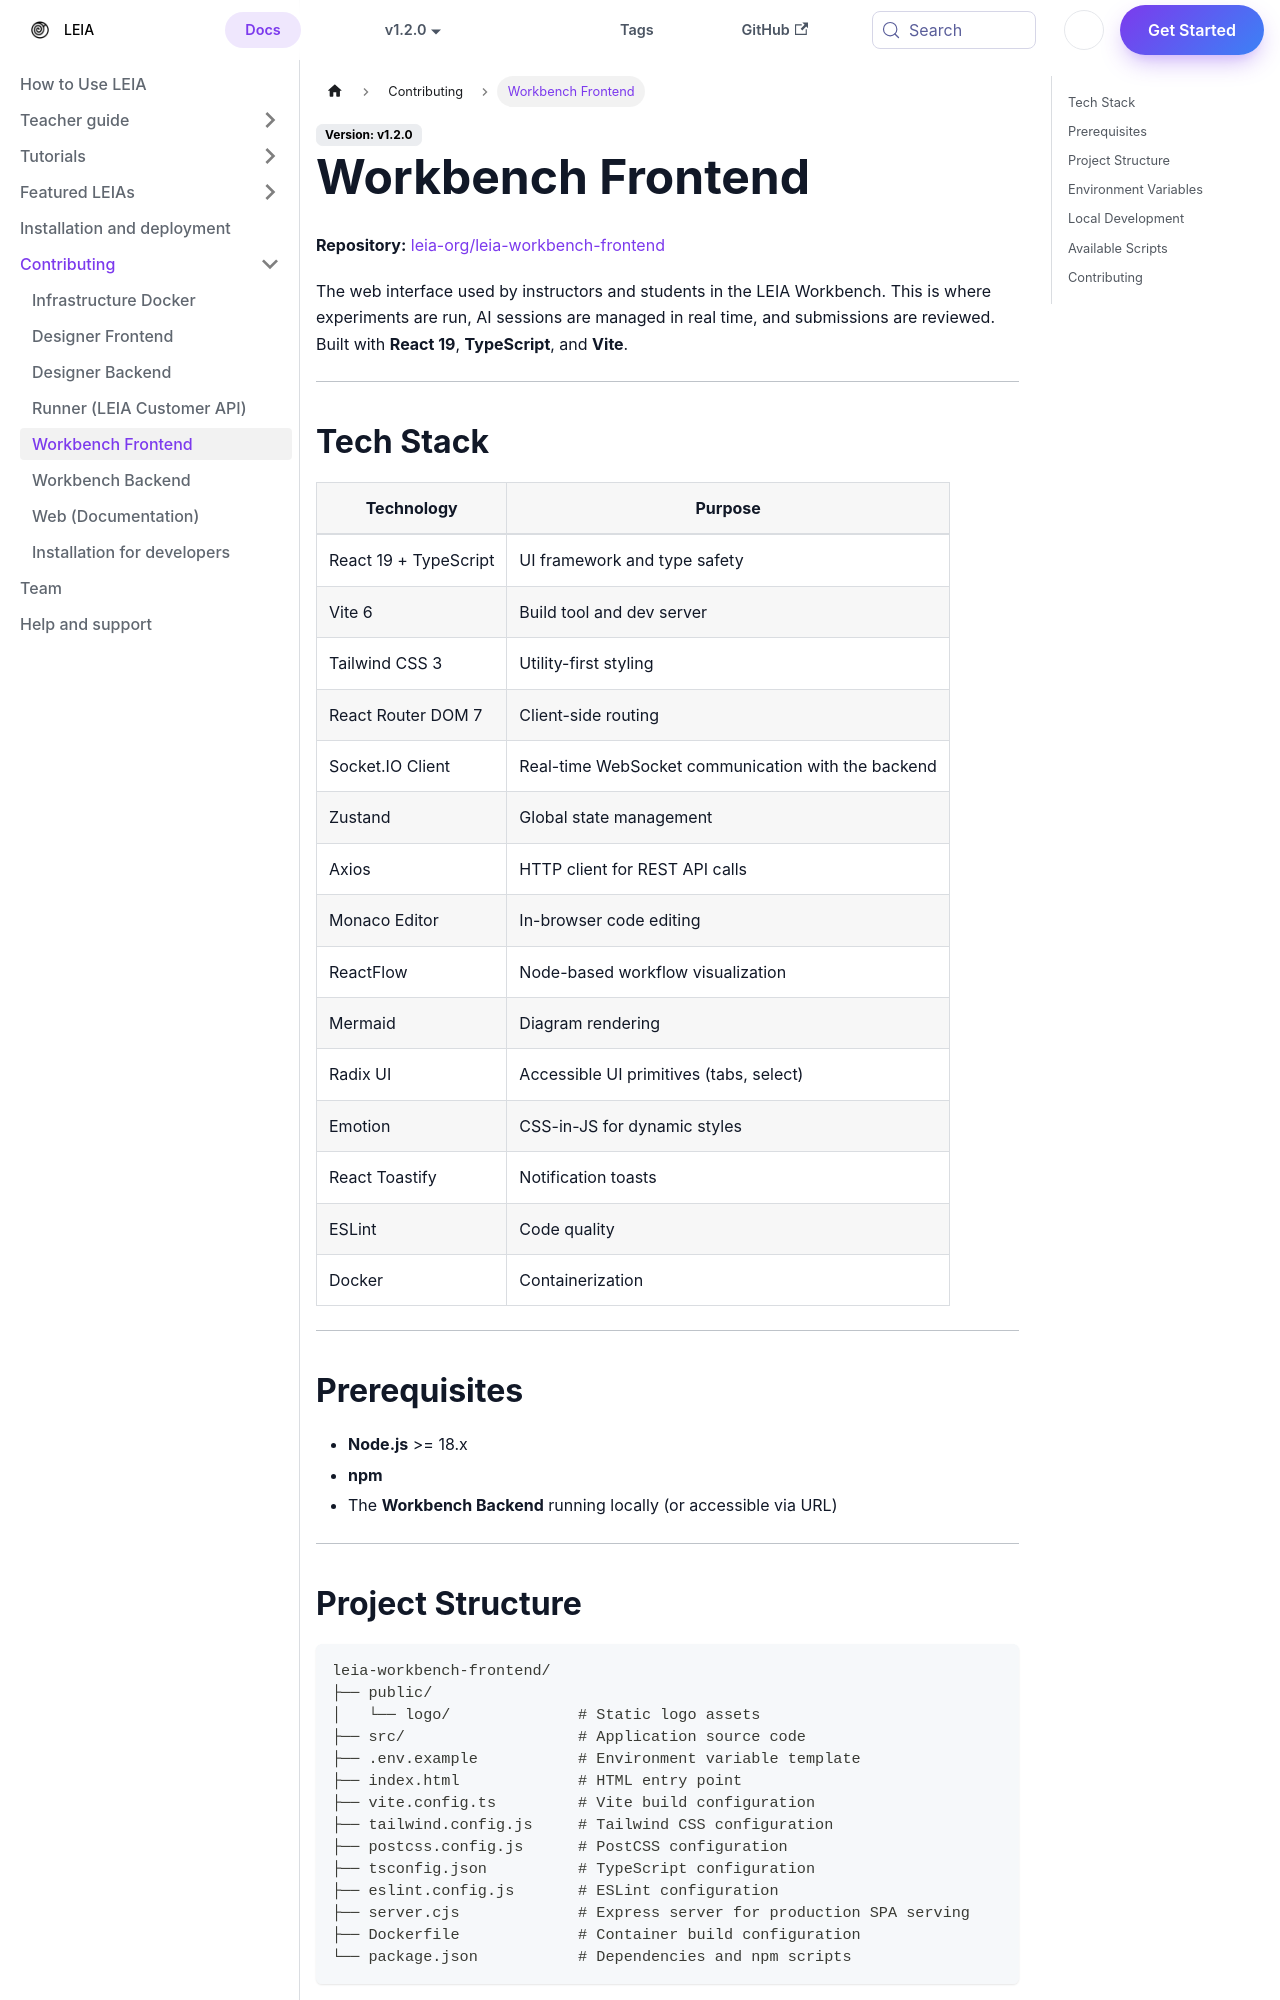

repository: leia-org/web · page: docs/contributing/workbench-frontend/index.html · generator: docusaurus

---
sidebar_position: 6
tags:
  - contributing
  - frontend
  - workbench
keywords:
  - LEIA
  - workbench
  - frontend
  - contributing
  - UI
  - React
authors:
  - name: Dangalcan
    url: https://github.com/Dangalcan
    image_url: https://github.com/Dangalcan.png
---

# Workbench Frontend

**Repository:** [leia-org/leia-workbench-frontend](https://github.com/leia-org/leia-workbench-frontend)

The web interface used by instructors and students in the LEIA Workbench. This is where experiments are run, AI sessions are managed in real time, and submissions are reviewed. Built with **React 19**, **TypeScript**, and **Vite**.

---

## Tech Stack

| Technology | Purpose |
| --- | --- |
| React 19 + TypeScript | UI framework and type safety |
| Vite 6 | Build tool and dev server |
| Tailwind CSS 3 | Utility-first styling |
| React Router DOM 7 | Client-side routing |
| Socket.IO Client | Real-time WebSocket communication with the backend |
| Zustand | Global state management |
| Axios | HTTP client for REST API calls |
| Monaco Editor | In-browser code editing |
| ReactFlow | Node-based workflow visualization |
| Mermaid | Diagram rendering |
| Radix UI | Accessible UI primitives (tabs, select) |
| Emotion | CSS-in-JS for dynamic styles |
| React Toastify | Notification toasts |
| ESLint | Code quality |
| Docker | Containerization |

---

## Prerequisites

- **Node.js** >= 18.x
- **npm**
- The **Workbench Backend** running locally (or accessible via URL)

---
